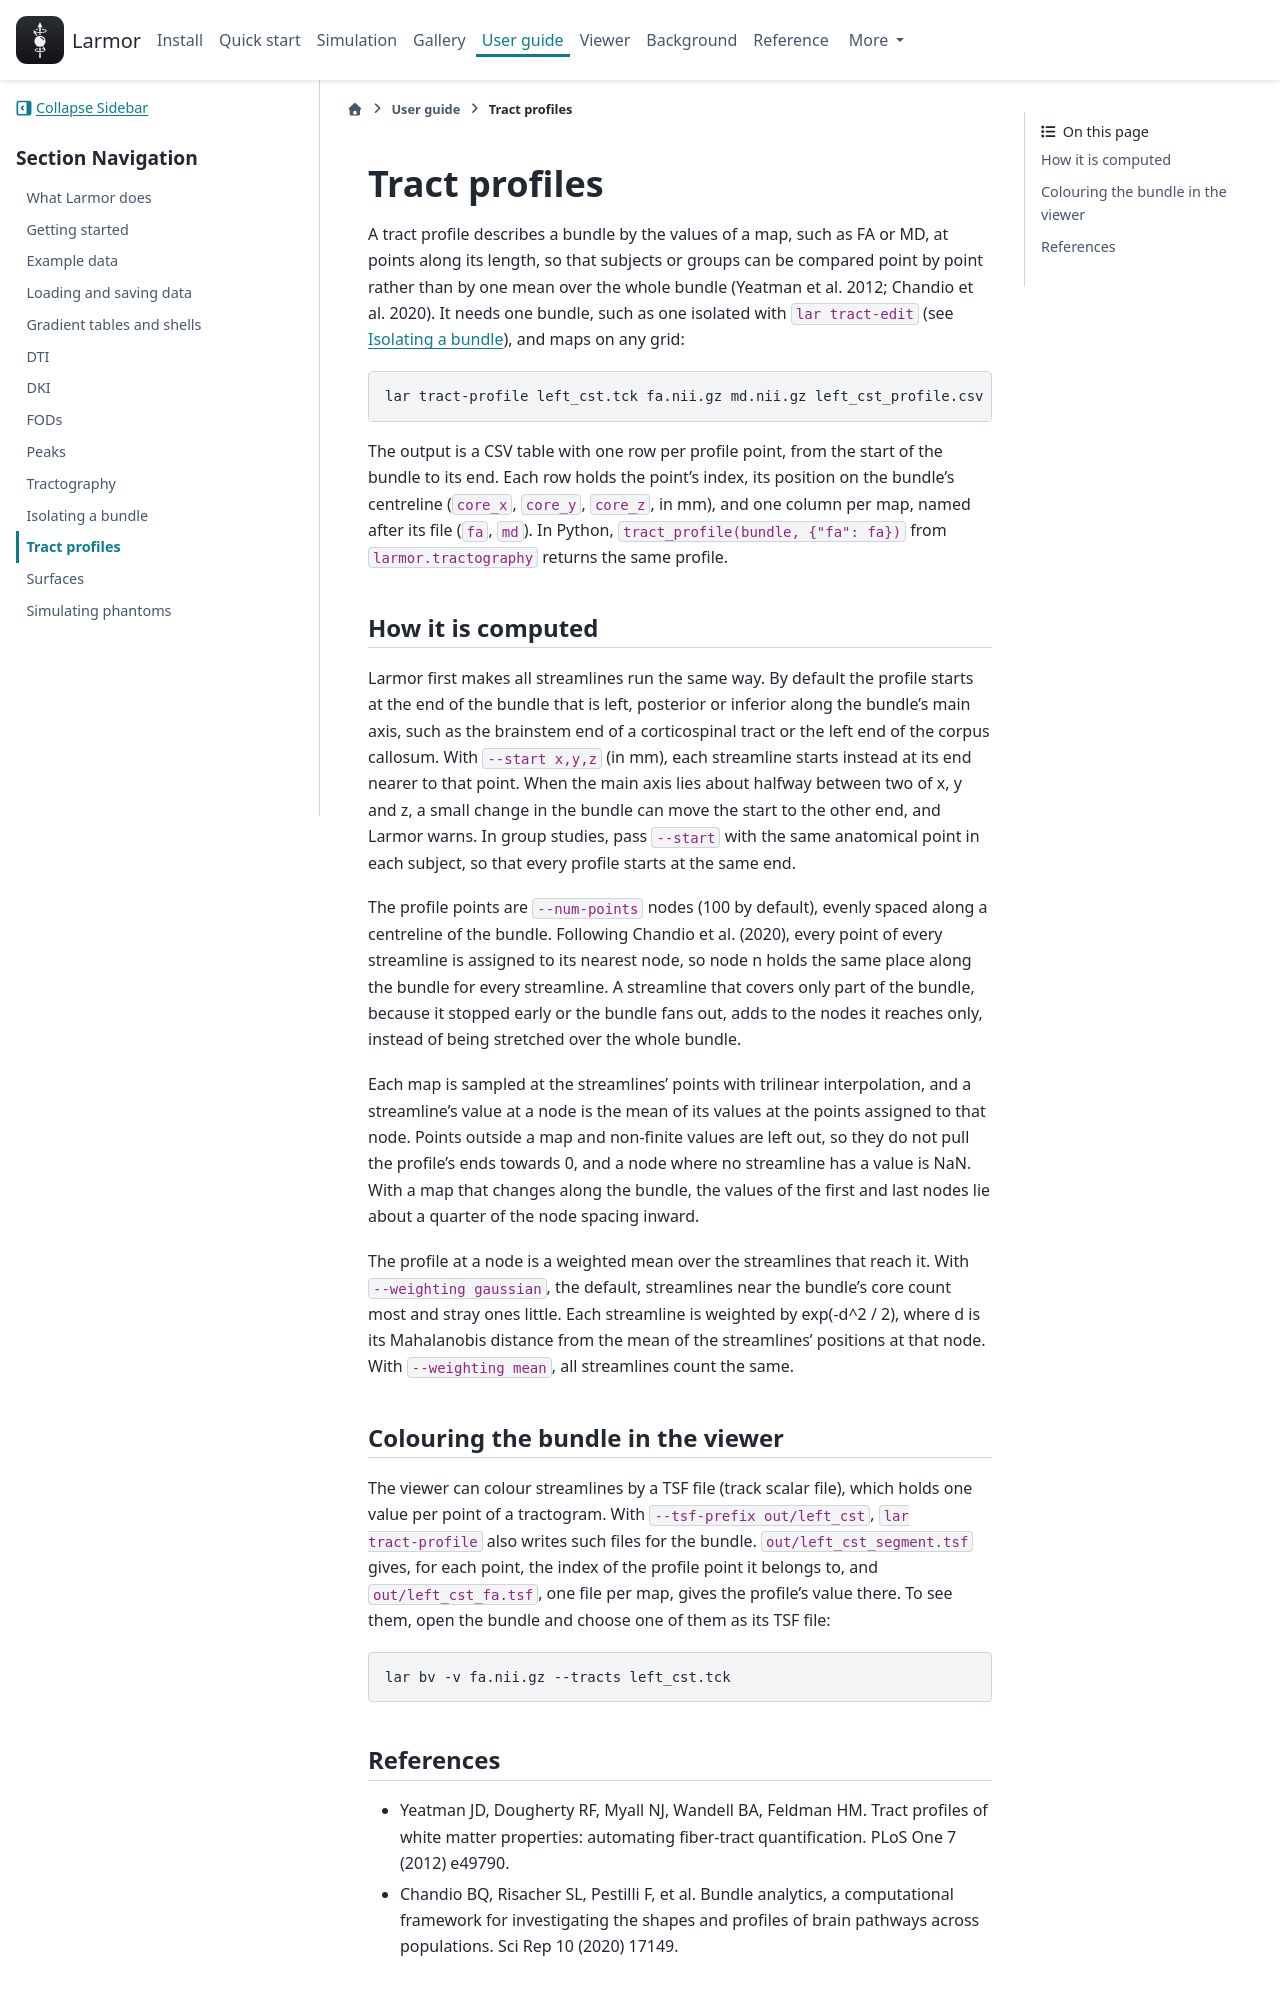

repository: larmor-dmri/larmor · page: guides/tract-profiles/index.html · generator: sphinx

---
myst:
  html_meta:
    description: "How to sample maps such as FA along a bundle into a tract profile with Larmor, from the command line and from Python, and how to colour the bundle by its profile in the viewer."
---

# Tract profiles

A tract profile describes a bundle by the values of a map, such as FA or MD, at points along its length, so that
subjects or groups can be compared point by point rather than by one mean over the whole bundle (Yeatman et al.
2012; Chandio et al. 2020). It needs one bundle, such as one isolated with `lar tract-edit` (see
[Isolating a bundle](isolating-a-bundle.md)), and maps on any grid:

```bash
lar tract-profile left_cst.tck fa.nii.gz md.nii.gz left_cst_profile.csv
```

The output is a CSV table with one row per profile point, from the start of the bundle to its end. Each row holds
the point's index, its position on the bundle's centreline (`core_x`, `core_y`, `core_z`, in mm), and one column
per map, named after its file (`fa`, `md`). In Python, `tract_profile(bundle, {"fa": fa})` from
`larmor.tractography` returns the same profile.

## How it is computed

Larmor first makes all streamlines run the same way. By default the profile starts at the end of the bundle that is
left, posterior or inferior along the bundle's main axis, such as the brainstem end of a corticospinal tract or the
left end of the corpus callosum. With `--start x,y,z` (in mm), each streamline starts instead at its end nearer to
that point. When the main axis lies about halfway between two of x, y and z, a small change in the bundle can move
the start to the other end, and Larmor warns. In group studies, pass `--start` with the same anatomical point in
each subject, so that every profile starts at the same end.

The profile points are `--num-points` nodes (100 by default), evenly spaced along a centreline of the bundle.
Following Chandio et al. (2020), every point of every streamline is assigned to its nearest node, so node n holds
the same place along the bundle for every streamline. A streamline that covers only part of the bundle, because it
stopped early or the bundle fans out, adds to the nodes it reaches only, instead of being stretched over the whole
bundle.

Each map is sampled at the streamlines' points with trilinear interpolation, and a streamline's value at a node is
the mean of its values at the points assigned to that node. Points outside a map and non-finite values are left
out, so they do not pull the profile's ends towards 0, and a node where no streamline has a value is NaN. With a
map that changes along the bundle, the values of the first and last nodes lie about a quarter of the node spacing
inward.

The profile at a node is a weighted mean over the streamlines that reach it. With `--weighting gaussian`, the
default, streamlines near the bundle's core count most and stray ones little. Each streamline is weighted by
exp(-d^2 / 2), where d is its Mahalanobis distance from the mean of the streamlines' positions at that node. With
`--weighting mean`, all streamlines count the same.

## Colouring the bundle in the viewer

The viewer can colour streamlines by a TSF file (track scalar file), which holds one value per point of a
tractogram. With `--tsf-prefix out/left_cst`, `lar tract-profile` also writes such files for the bundle.
`out/left_cst_segment.tsf` gives, for each point, the index of the profile point it belongs to, and
`out/left_cst_fa.tsf`, one file per map, gives the profile's value there. To see them, open the bundle and choose
one of them as its TSF file:

```bash
lar bv -v fa.nii.gz --tracts left_cst.tck
```

## References

- Yeatman JD, Dougherty RF, Myall NJ, Wandell BA, Feldman HM. Tract profiles of white matter properties:
  automating fiber-tract quantification. PLoS One 7 (2012) e49790.
- Chandio BQ, Risacher SL, Pestilli F, et al. Bundle analytics, a computational framework for investigating the
  shapes and profiles of brain pathways across populations. Sci Rep 10 (2020) 17149.
